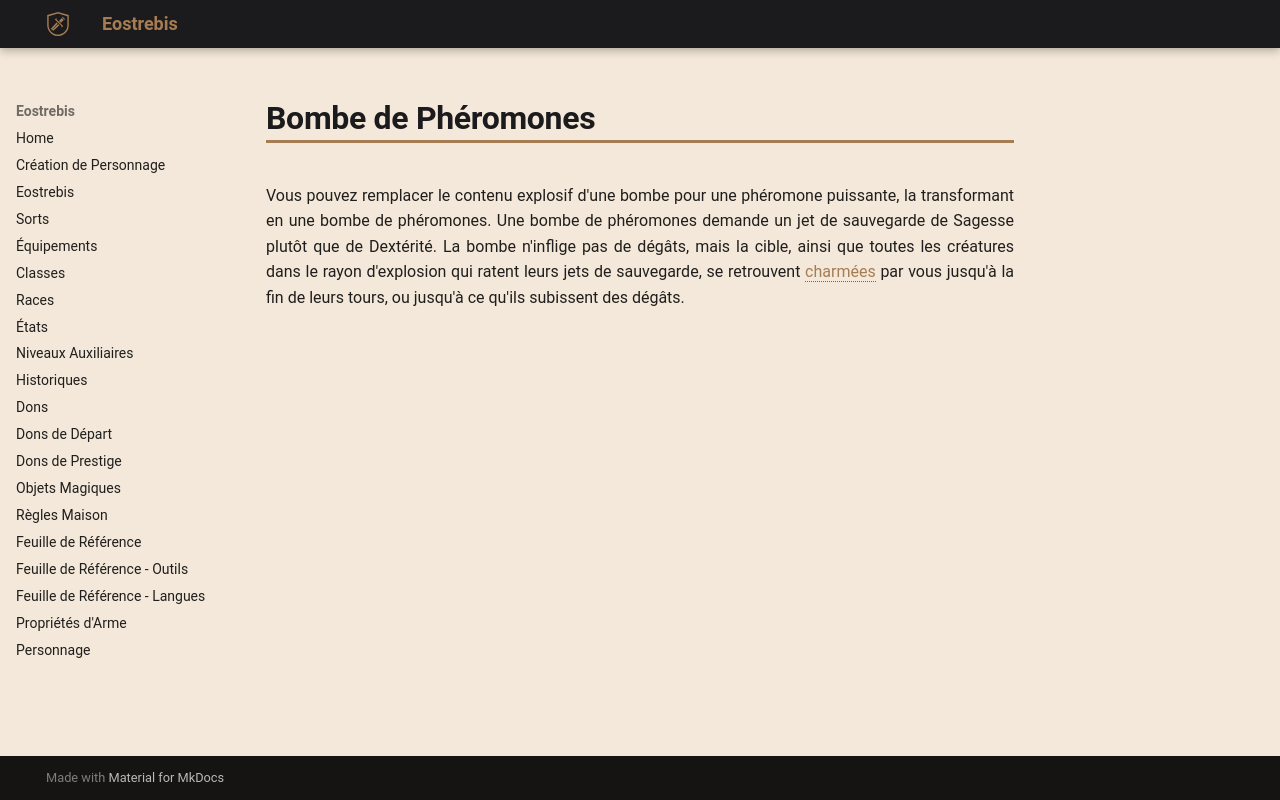

repository: Eostrebis/5e.VF · page: classes/Alchimiste/Bombes/Bombe de Phéromones/index.html · generator: mkdocs

---
writing_status: finished
---
Vous pouvez remplacer le contenu explosif d'une bombe pour une phéromone puissante, la transformant en une bombe de phéromones. Une bombe de phéromones demande un jet de sauvegarde de Sagesse plutôt que de Dextérité. La bombe n'inflige pas de dégâts, mais la cible, ainsi que toutes les créatures dans le rayon d'explosion qui ratent leurs jets de sauvegarde, se retrouvent [[charmé|charmées]] par vous jusqu'à la fin de leurs tours, ou jusqu'à ce qu'ils subissent des dégâts.
